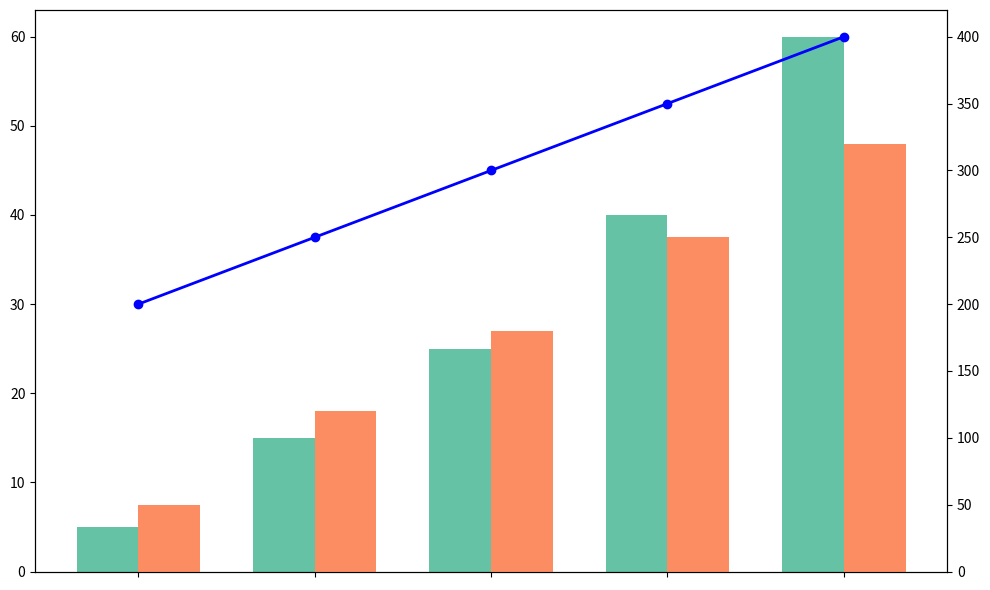

This figure's Python source:
import matplotlib.pyplot as plt
import numpy as np

years = np.array([2019, 2020, 2021, 2022, 2023])
gardens_created = np.array([5, 15, 25, 40, 60])
volunteers_joined = np.array([50, 120, 180, 250, 320])
average_area = np.array([200, 250, 300, 350, 400])

fig, ax1 = plt.subplots(figsize=(10, 6))

bar_width = 0.35
ax1.bar(years - bar_width/2, gardens_created, bar_width, color='#66c2a5')
ax2 = ax1.twinx()
ax2.bar(years + bar_width/2, volunteers_joined, bar_width, color='#fc8d62')
ax2.plot(years, average_area, color='blue', marker='o', linestyle='-', lw=2, markerfacecolor='blue')

ax1.set_xticks(years)
ax1.set_xticklabels([])

plt.tight_layout()
plt.show()
